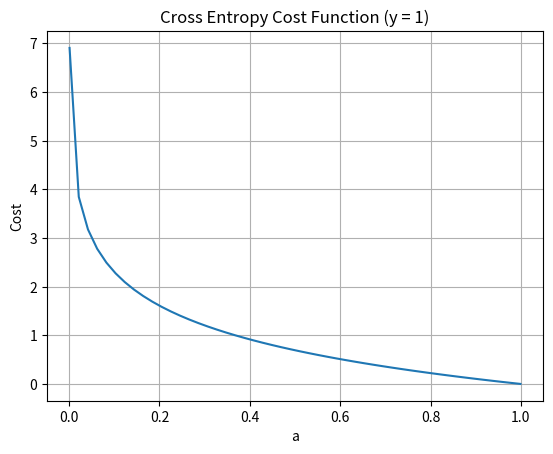
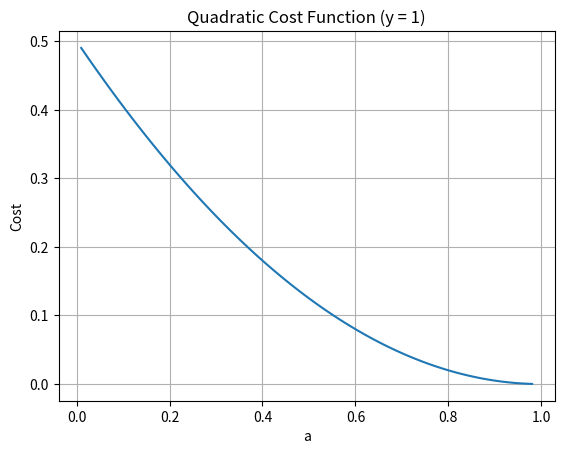
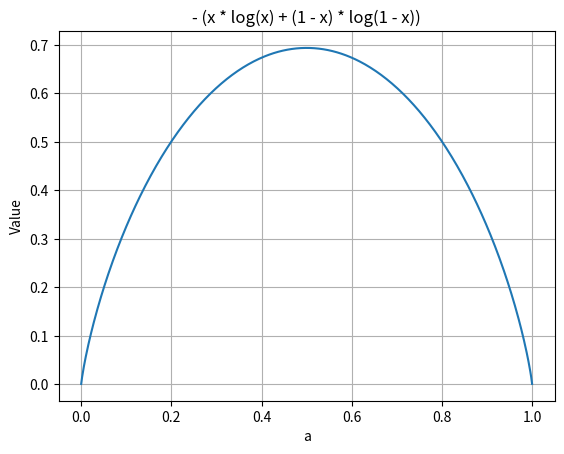

These charts were generated, in order, by the following Python code:
import numpy as np

import matplotlib.pyplot as plt
%matplotlib inline

def cross_entropy_cf(a: float, y: float):
    return - (y * np.log(a) + (1 - y) * np.log(1 - a))

# Data for plotting
# t = np.arange(0.0 + 0.01, 1.0 - 0.01, 0.01)
t = np.linspace(0.0 + 0.001, 1.0 - 0.001, num = 50)
s = cross_entropy_cf(t, 1)

fig, ax = plt.subplots()
ax.plot(t, s)

ax.set(xlabel='a', ylabel='Cost',
       title='Cross Entropy Cost Function (y = 1)')
ax.grid()

plt.show()

def quadratic_cf(a: float, y: float):
    return 0.5 * (y - a) ** 2

# Data for plotting
t2 = np.arange(0.0 + 0.01, 1.0 - 0.01, 0.01)
s2 = quadratic_cf(t2, 1)

fig, ax = plt.subplots()
ax.plot(t2, s2)

ax.set(xlabel='a', ylabel='Cost',
       title='Quadratic Cost Function (y = 1)')
ax.grid()

plt.show()

def f1 (x: float):
    return - (x * np.log(x) + (1 - x) * np.log(1 - x))

# Data for plotting
t = np.linspace(0.0 + 0.0001, 1.0 - 0.0001, num = 500)
s = f1(t)

fig, ax = plt.subplots()
ax.plot(t, s)

ax.set(xlabel='a', ylabel='Value',
       title='- (x * log(x) + (1 - x) * log(1 - x))')
ax.grid()

plt.show()

